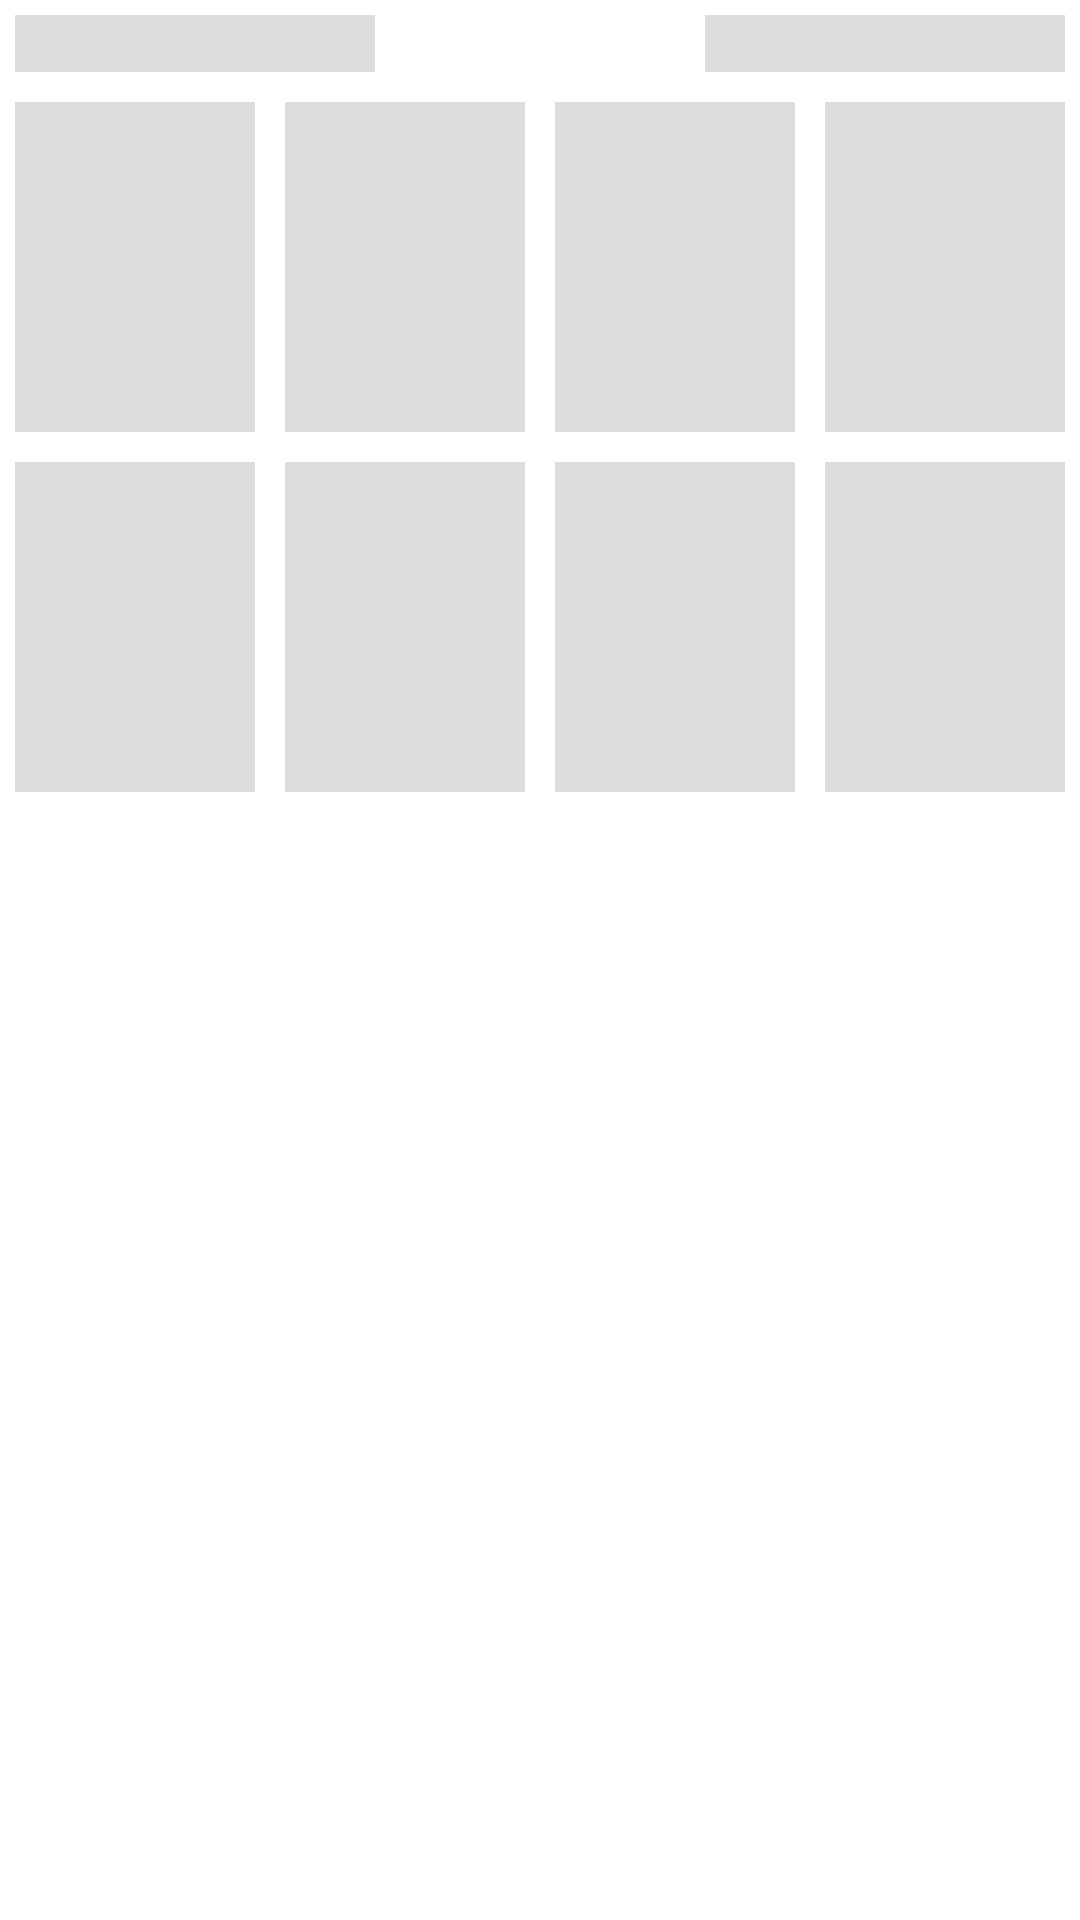

Produce the Android XML layout that renders to this screen, including the resource entries it uses.
<!-- AndroidManifest.xml: application theme Theme.BookStoreClient -->
<!-- res/layout/place_holder_layout.xml -->
<?xml version="1.0" encoding="utf-8"?>
<RelativeLayout xmlns:android="http://schemas.android.com/apk/res/android"
    android:layout_width="match_parent"
    xmlns:app="http://schemas.android.com/apk/res-auto"
    android:layout_height="wrap_content">
    <LinearLayout
        android:layout_margin="5dp"
        android:orientation="vertical"
        android:layout_width="match_parent"
        android:layout_height="wrap_content">
        <LinearLayout
            android:visibility="visible"
            android:orientation="horizontal"
            android:layout_width="match_parent"
            android:layout_height="wrap_content">
            <TextView
                android:minWidth="120dp"
                android:background="@color/placeholder_bg"
                android:layout_width="wrap_content"
                android:layout_height="wrap_content"/>
            <View
                android:layout_width="0dp"
                android:layout_height="0dp"
                android:layout_weight="1" />
            <TextView
                android:minWidth="120dp"
                android:background="@color/placeholder_bg"
                android:textColor="@color/cyan_900"
                android:layout_width="wrap_content"
                android:layout_height="wrap_content"/>
        </LinearLayout>
        <LinearLayout
            android:orientation="horizontal"
            android:layout_marginTop="10dp"
            android:gravity="center"
            android:layout_width="match_parent"
            android:layout_height="wrap_content">
            <ImageView
                android:layout_marginEnd="10dp"
                android:background="@color/placeholder_bg"
                android:layout_gravity="center"
                android:layout_width="@dimen/custom_kitap_width_new"
                android:layout_height="@dimen/custom_kitap_height_new" />
            <ImageView
                android:layout_marginEnd="10dp"
                android:background="@color/placeholder_bg"
                android:layout_gravity="center"
                android:layout_width="@dimen/custom_kitap_width_new"
                android:layout_height="@dimen/custom_kitap_height_new" />
            <ImageView
                android:layout_marginEnd="10dp"
                android:background="@color/placeholder_bg"
                android:layout_gravity="center"
                android:layout_width="@dimen/custom_kitap_width_new"
                android:layout_height="@dimen/custom_kitap_height_new" />
            <ImageView
                android:background="@color/placeholder_bg"
                android:layout_gravity="center"
                android:layout_width="@dimen/custom_kitap_width_new"
                android:layout_height="@dimen/custom_kitap_height_new" />
        </LinearLayout>
        <LinearLayout
            android:orientation="horizontal"
            android:layout_marginTop="10dp"
            android:gravity="center"
            android:layout_width="match_parent"
            android:layout_height="wrap_content">
            <ImageView
                android:layout_marginEnd="10dp"
                android:background="@color/placeholder_bg"
                android:layout_gravity="center"
                android:layout_width="@dimen/custom_kitap_width_new"
                android:layout_height="@dimen/custom_kitap_height_new" />
            <ImageView
                android:layout_marginEnd="10dp"
                android:background="@color/placeholder_bg"
                android:layout_gravity="center"
                android:layout_width="@dimen/custom_kitap_width_new"
                android:layout_height="@dimen/custom_kitap_height_new" />
            <ImageView
                android:layout_marginEnd="10dp"
                android:background="@color/placeholder_bg"
                android:layout_gravity="center"
                android:layout_width="@dimen/custom_kitap_width_new"
                android:layout_height="@dimen/custom_kitap_height_new" />
            <ImageView
                android:background="@color/placeholder_bg"
                android:layout_gravity="center"
                android:layout_width="@dimen/custom_kitap_width_new"
                android:layout_height="@dimen/custom_kitap_height_new" />
        </LinearLayout>
    </LinearLayout>
</RelativeLayout>
<!-- resources referenced by this layout -->
<resources>
  <color name="cyan_900">#006064</color>
  <color name="placeholder_bg">#dddddd</color>
  <dimen name="custom_kitap_height_new">125dp</dimen>
  <dimen name="custom_kitap_width_new">110dp</dimen>
  <style name="Theme.BookStoreClient" parent="Theme.MaterialComponents.DayNight.DarkActionBar">
          
          <item name="colorPrimary">@color/purple_500</item>
          <item name="colorPrimaryVariant">@color/purple_700</item>
          <item name="colorOnPrimary">@color/white</item>
          
          <item name="colorSecondary">@color/teal_200</item>
          <item name="colorSecondaryVariant">@color/teal_700</item>
          <item name="colorOnSecondary">@color/black</item>
          
          <item name="android:statusBarColor" tools:targetApi="l">?attr/colorPrimaryVariant</item>
          
      </style>
  <color name="purple_500">#9C27B0</color>
  <color name="purple_700">#7B1FA2</color>
  <color name="white">#ffffff</color>
  <color name="teal_200">#80CBC4</color>
  <color name="teal_700">#00796B</color>
  <color name="black">#000000</color>
</resources>
